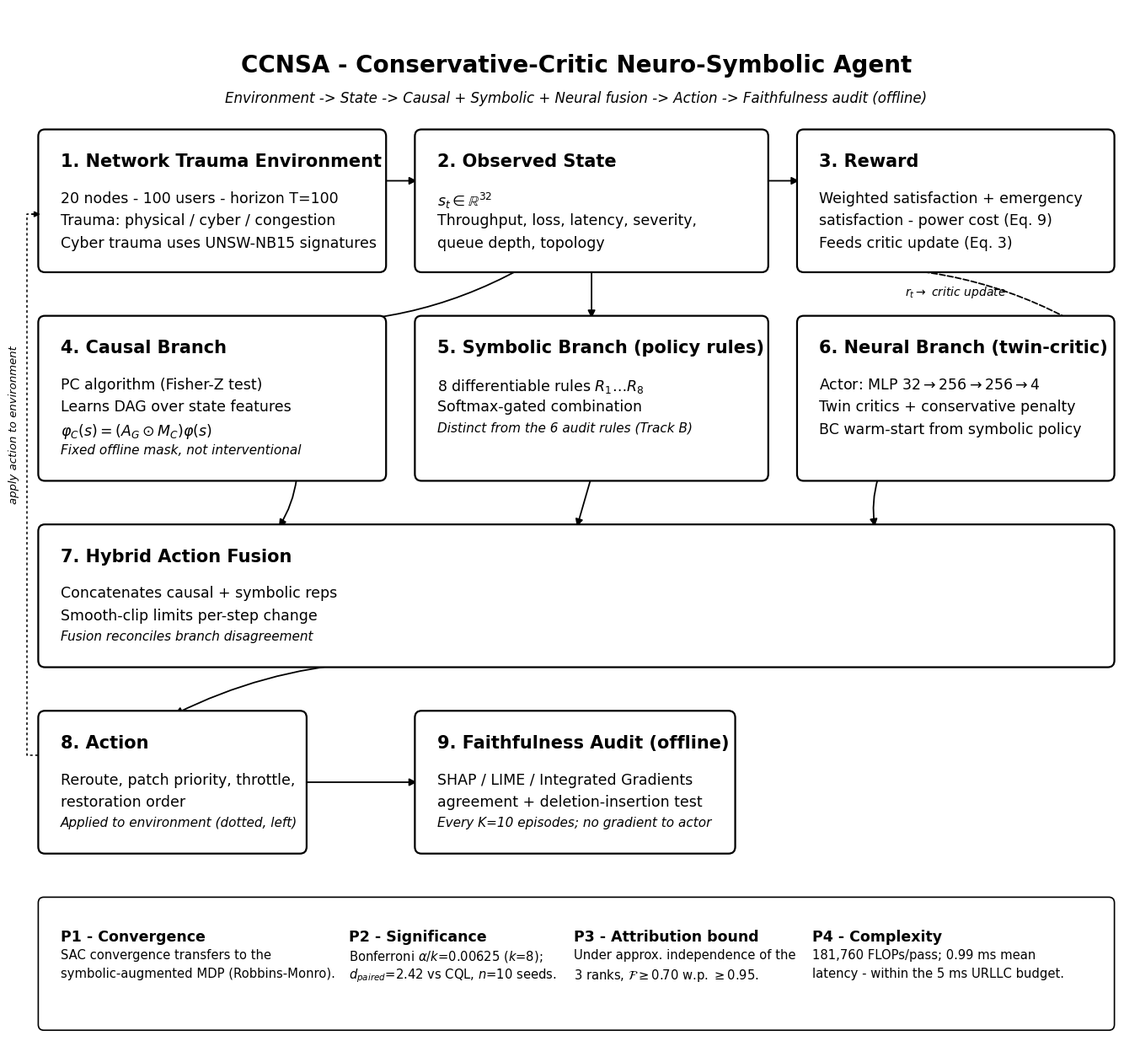

The script that saved this image: (Note: this script raises an exception after producing the figure.)
"""
CCNSA architecture diagram -- monochrome (black/white), PowerPoint-style
rebuild.

REBUILT (post-review: "figure 1 tex are going out of the box... make it
like it is made in power point white black figure only"). The previous
color version went through several rounds of hand-tuned box/font sizes
and kept re-breaking (text overflowing box borders) every time the print
size was adjusted, because box widths and font sizes were independently
guessed rather than derived from each other. This version fixes that
class of bug structurally instead of by further guessing:

  1. Every box's width is computed from the ACTUAL measured pixel width
     of its longest line of text (via a throwaway Matplotlib renderer
     pass, `_measure()` below), not a hand-picked constant. If a line is
     too long, the box grows to fit it -- it is not possible for text to
     overflow horizontally by construction.
  2. Every box's height is computed from the actual number of lines it
     contains times a fixed line-height, plus fixed title/padding space.
     Same guarantee vertically.
  3. Column widths and row heights are then the MAX over every box in
     that column/row, so the grid stays aligned while every box is still
     individually big enough for its own content.
  4. Colour is dropped entirely: white fill, black 1.5pt border, black
     text, black arrows -- a plain schematic look instead of the
     pastel-coded version, per the request.

This trades a small amount of visual density (text is plainer, no colour
coding by branch) for a hard guarantee against the recurring overflow
bug.
"""
import matplotlib
matplotlib.use("Agg")
import matplotlib.pyplot as plt
from matplotlib.patches import FancyBboxPatch, FancyArrowPatch
import matplotlib.font_manager as fm

plt.rcParams.update({
    "font.family": "DejaVu Sans",
    "text.color": "#000000",
})

FIG_W_IN, FIG_H_IN, DPI = 12.5, 11.5, 280

# ---- text measurement helpers -------------------------------------------
_measure_fig = plt.figure(figsize=(1, 1))
_renderer = _measure_fig.canvas.get_renderer()

def _measure(s, fontsize, weight="normal", style="normal"):
    """Return (width_px, height_px) of `s` rendered at `fontsize` pt, at
    this figure's DPI -- a real measurement, not an estimate."""
    t = _measure_fig.text(0, 0, s, fontsize=fontsize, fontweight=weight, fontstyle=style)
    bbox = t.get_window_extent(renderer=_renderer)
    t.remove()
    return bbox.width, bbox.height

PX_PER_IN = _measure_fig.dpi  # matplotlib text measurement is dpi-dependent;
# convert through this figure's own dpi, then re-express in the OUTPUT
# figure's data-unit system (defined below) so box sizes are correct
# regardless of the two figures having different dpi.

TITLE_FS, BODY_FS, ITAL_FS = 15, 12.5, 11
LINE_H = 1.55  # line-height multiplier on fontsize, in points
PAD_X = 16  # left AND right inner margin, in points -- text is drawn starting
# at box_x + PAD_X, so the box width must include 2*PAD_X (both sides), not
# just the raw measured text width. Missing this was the exact cause of the
# v1 overflow (box-1 title bled into box-2, box-9's last line touched its
# own right border): box_size() previously returned the bare text width and
# the +PAD_X left offset at draw time silently ate into the right margin
# with nothing added back.

def box_size(title, lines, ital_lines=()):
    """Compute (width, height) in POINTS needed for a box with this
    title + body lines + trailing italic caption lines, from real text
    measurements, INCLUDING left+right padding. Returns points (1/72 in),
    independent of any figure's dpi -- points-to-data-unit conversion
    happens once, globally, below."""
    all_widths = [_measure(title, TITLE_FS, weight="bold")[0]]
    for l in lines:
        all_widths.append(_measure(l, BODY_FS)[0])
    for l in ital_lines:
        all_widths.append(_measure(l, ITAL_FS, style="italic")[0])
    w_px = max(all_widths)
    w_pt = w_px / PX_PER_IN * 72 + 2 * PAD_X
    n_lines = 1 + len(lines) + len(ital_lines)
    h_pt = (TITLE_FS * 1.4) + n_lines * (BODY_FS * LINE_H) + 18  # +18pt title gap
    return w_pt, h_pt

# ---- box content (kept factually identical to the manuscript; wording
#      shortened so it reads like a slide, not a paragraph) --------------
BOXES = {
    1: dict(title="1. Network Trauma Environment",
            lines=["20 nodes - 100 users - horizon T=100",
                   "Trauma: physical / cyber / congestion",
                   "Cyber trauma uses UNSW-NB15 signatures"]),
    2: dict(title="2. Observed State",
            lines=[r"$s_t \in \mathbb{R}^{32}$",
                   "Throughput, loss, latency, severity,",
                   "queue depth, topology"]),
    3: dict(title="3. Reward",
            lines=["Weighted satisfaction + emergency",
                   "satisfaction - power cost (Eq. 9)",
                   "Feeds critic update (Eq. 3)"]),
    4: dict(title="4. Causal Branch",
            lines=["PC algorithm (Fisher-Z test)",
                   "Learns DAG over state features",
                   r"$\varphi_C(s)=(A_G \odot M_C)\varphi(s)$"],
            ital=["Fixed offline mask, not interventional"]),
    5: dict(title="5. Symbolic Branch (policy rules)",
            lines=["8 differentiable rules " + r"$R_1 \ldots R_8$",
                   "Softmax-gated combination"],
            ital=["Distinct from the 6 audit rules (Track B)"]),
    6: dict(title="6. Neural Branch (twin-critic)",
            lines=[r"Actor: MLP $32{\to}256{\to}256{\to}4$",
                   "Twin critics + conservative penalty",
                   "BC warm-start from symbolic policy"]),
    7: dict(title="7. Hybrid Action Fusion",
            lines=["Concatenates causal + symbolic reps",
                   "Smooth-clip limits per-step change"],
            ital=["Fusion reconciles branch disagreement"]),
    8: dict(title="8. Action",
            lines=["Reroute, patch priority, throttle,",
                   "restoration order"],
            ital=["Applied to environment (dotted, left)"]),
    9: dict(title="9. Faithfulness Audit (offline)",
            lines=["SHAP / LIME / Integrated Gradients",
                   "agreement + deletion-insertion test"],
            ital=["Every K=10 episodes; no gradient to actor"]),
}

for k, d in BOXES.items():
    d["ital"] = d.get("ital", [])
    w, h = box_size(d["title"], d["lines"], d["ital"])
    d["w"], d["h"] = w, h

# ---- grid layout: 3 columns x 4 rows, column width = max box width in
#      that column, row height = max box height in that row ------------
GRID = {
    (0, 0): 1, (0, 1): 2, (0, 2): 3,
    (1, 0): 4, (1, 1): 5, (1, 2): 6,
}
col_w = [0, 0, 0]
row_h = [0, 0]
for (r, c), idx in GRID.items():
    col_w[c] = max(col_w[c], BOXES[idx]["w"])
    row_h[r] = max(row_h[r], BOXES[idx]["h"])

COL_GAP, ROW_GAP = 34, 46
row7_h = BOXES[7]["h"]
row89_w = [BOXES[8]["w"], BOXES[9]["w"]]
row89_h = max(BOXES[8]["h"], BOXES[9]["h"])

total_w_pt = sum(col_w) + 2 * COL_GAP
total_h_pt = (row_h[0] + row_h[1] + row7_h + row89_h) + 3 * ROW_GAP + 90  # +90 for title block
strip_h_pt = 108

total_h_pt += strip_h_pt + ROW_GAP

# points -> inches for the actual output figure
IN_PER_PT = 1 / 72
fig_w_in = total_w_pt * IN_PER_PT + 0.6
fig_h_in = total_h_pt * IN_PER_PT + 0.6
plt.close(_measure_fig)

fig, ax = plt.subplots(figsize=(fig_w_in, fig_h_in), dpi=DPI)
# data units == points for this figure, 1:1, with a small margin
MARGIN = 20
ax.set_xlim(0, total_w_pt + 2 * MARGIN)
ax.set_ylim(0, total_h_pt + 2 * MARGIN)
ax.axis("off")
ax.invert_yaxis()

def box(x, y, w, h, num=None):
    b = FancyBboxPatch((x, y), w, h, boxstyle="round,pad=4,rounding_size=6",
                        linewidth=1.6, edgecolor="#000000", facecolor="#ffffff", zorder=2)
    ax.add_patch(b)

def draw_box_content(x, y, w, h, d):
    box(x, y, w, h)
    tx = x + PAD_X
    ty = y + TITLE_FS * 1.1
    ax.text(tx, ty, d["title"], fontsize=TITLE_FS, fontweight="bold", va="top", zorder=4)
    ty += TITLE_FS * 0.9
    for l in d["lines"]:
        ty += BODY_FS * LINE_H
        ax.text(tx, ty, l, fontsize=BODY_FS, va="top", zorder=4)
    for l in d["ital"]:
        ty += BODY_FS * LINE_H
        ax.text(tx, ty, l, fontsize=ITAL_FS, style="italic", va="top", zorder=4)

def arrow(p0, p1, rad=0.0, ls="-"):
    a = FancyArrowPatch(p0, p1, connectionstyle=f"arc3,rad={rad}",
                         arrowstyle="-|>", mutation_scale=13, linewidth=1.3,
                         color="#000000", linestyle=ls, zorder=1)
    ax.add_patch(a)

# ---- title block ----
cx = MARGIN + total_w_pt / 2
ax.text(cx, MARGIN + 20, "CCNSA - Conservative-Critic Neuro-Symbolic Agent",
        ha="center", va="top", fontsize=20, fontweight="bold")
ax.text(cx, MARGIN + 52,
        "Environment -> State -> Causal + Symbolic + Neural fusion -> Action -> Faithfulness audit (offline)",
        ha="center", va="top", fontsize=12, style="italic")

y0 = MARGIN + 90
x_positions = [MARGIN, MARGIN + col_w[0] + COL_GAP, MARGIN + col_w[0] + col_w[1] + 2 * COL_GAP]

# Row 0 (boxes 1,2,3)
row0_boxes = {}
for c in range(3):
    idx = GRID[(0, c)]
    d = BOXES[idx]
    x = x_positions[c]
    row0_boxes[idx] = (x, y0, col_w[c], row_h[0])
    draw_box_content(x, y0, col_w[c], row_h[0], d)

y1 = y0 + row_h[0] + ROW_GAP
row1_boxes = {}
for c in range(3):
    idx = GRID[(1, c)]
    d = BOXES[idx]
    x = x_positions[c]
    row1_boxes[idx] = (x, y1, col_w[c], row_h[1])
    draw_box_content(x, y1, col_w[c], row_h[1], d)

# Row for box 7 (spans full width, centered)
y2 = y1 + row_h[1] + ROW_GAP
box7_w = max(BOXES[7]["w"], col_w[0] + col_w[1] + col_w[2] + 2 * COL_GAP)
x7 = MARGIN
draw_box_content(x7, y2, box7_w, row7_h, BOXES[7])

# Row for boxes 8, 9
y3 = y2 + row7_h + ROW_GAP
box8_x = MARGIN + (col_w[0] - BOXES[8]["w"]) / 2 if col_w[0] > BOXES[8]["w"] else MARGIN
box8_x = x_positions[0]
box9_x = x_positions[1]
draw_box_content(box8_x, y3, BOXES[8]["w"], row89_h, BOXES[8])
draw_box_content(box9_x, y3, BOXES[9]["w"], row89_h, BOXES[9])

# ---- arrows: row 0 chain, row0->row1, row1->row7, row7->row8/9, feedback ----
b1 = row0_boxes[1]; b2 = row0_boxes[2]; b3 = row0_boxes[3]
arrow((b1[0] + b1[2], b1[1] + b1[3] * 0.35), (b2[0], b2[1] + b2[3] * 0.35))
arrow((b2[0] + b2[2], b2[1] + b2[3] * 0.35), (b3[0], b3[1] + b3[3] * 0.35))

b4 = row1_boxes[4]; b5 = row1_boxes[5]; b6 = row1_boxes[6]
arrow((b2[0] + b2[2] * 0.3, b2[1] + b2[3]), (b4[0] + b4[2] * 0.7, b4[1]), rad=-0.15)
arrow((b2[0] + b2[2] * 0.5, b2[1] + b2[3]), (b5[0] + b5[2] * 0.5, b5[1]))
arrow((b6[0] + b6[2], b6[1] + b6[3] * 0.15), (b3[0] + b3[2] * 0.2, b3[1] + b3[3]), rad=0.15, ls="--")
ax.text(b6[0] + b6[2] * 0.5, b6[1] - 18, r"$r_t \to$ critic update",
        fontsize=10, style="italic", ha="center", va="bottom")

arrow((b4[0] + b4[2] * 0.75, b4[1] + b4[3]), (x7 + box7_w * 0.22, y2), rad=-0.12)
arrow((b5[0] + b5[2] * 0.5, b5[1] + b5[3]), (x7 + box7_w * 0.5, y2))
arrow((b6[0] + b6[2] * 0.25, b6[1] + b6[3]), (x7 + box7_w * 0.78, y2), rad=0.12)

arrow((x7 + box7_w * 0.3, y2 + row7_h), (box8_x + BOXES[8]["w"] * 0.5, y3), rad=0.1)
arrow((box8_x + BOXES[8]["w"], y3 + row89_h * 0.5), (box9_x, y3 + row89_h * 0.5))

# feedback: Action -> Environment (dotted, left margin)
feedback_x = MARGIN - 14
ax.plot([box8_x, feedback_x, feedback_x, b1[0]],
        [y3 + row89_h * 0.3, y3 + row89_h * 0.3, b1[1] + b1[3] * 0.6, b1[1] + b1[3] * 0.6],
        color="#000000", linestyle=(0, (2, 2)), linewidth=1.1, zorder=1)
ax.annotate("", xy=(b1[0], b1[1] + b1[3] * 0.6), xytext=(b1[0] - 12, b1[1] + b1[3] * 0.6),
            arrowprops=dict(arrowstyle="-|>", color="#000000", lw=1.1))
ax.text(feedback_x - 12, (y3 + b1[1]) / 2, "apply action to environment", fontsize=9.5,
        style="italic", rotation=90, ha="center", va="center")

# ---- bottom strip: four propositions, monochrome ----
# Each column's width is measured from its own head+body text (same
# discipline as the boxes above), NOT an equal 1/4 split of strip_w --
# the equal-split version is what let P1's second line run into P2's
# column in the first monochrome draft.
PROP_FS_HEAD, PROP_FS_BODY = 12.5, 10.6
props = [
    ("P1 - Convergence", ["SAC convergence transfers to the", "symbolic-augmented MDP (Robbins-Monro)."]),
    ("P2 - Significance", [r"Bonferroni $\alpha/k$=0.00625 ($k$=8);", r"$d_{paired}$=2.42 vs CQL, $n$=10 seeds."]),
    ("P3 - Attribution bound", ["Under approx. independence of the", r"3 ranks, $\mathcal{F}\geq0.70$ w.p. $\geq0.95$."]),
    ("P4 - Complexity", ["181,760 FLOPs/pass; 0.99 ms mean", "latency - within the 5 ms URLLC budget."]),
]
PROP_GAP = 26
prop_widths = []
for head, body in props:
    wpx = max([_measure(head, PROP_FS_HEAD, weight="bold")[0]] +
              [_measure(l, PROP_FS_BODY)[0] for l in body])
    prop_widths.append(wpx / PX_PER_IN * 72)
strip_w = max(box7_w, sum(prop_widths) + (len(props) - 1) * PROP_GAP + 2 * PAD_X)

y4 = y3 + row89_h + ROW_GAP
ax.add_patch(FancyBboxPatch((MARGIN, y4), strip_w, strip_h_pt,
                             boxstyle="round,pad=4,rounding_size=5",
                             linewidth=1.2, edgecolor="#000000", facecolor="#ffffff", zorder=1))
px = MARGIN + PAD_X
for (head, body), w in zip(props, prop_widths):
    ax.text(px, y4 + 24, head, fontsize=PROP_FS_HEAD, fontweight="bold", va="top")
    py = y4 + 24
    for l in body:
        py += PROP_FS_BODY * LINE_H
        ax.text(px, py, l, fontsize=PROP_FS_BODY, va="top")
    px += w + PROP_GAP

plt.tight_layout()
plt.savefig("figures/fig0_architecture.png", dpi=DPI, facecolor="white")
print("saved")
print(f"canvas: {fig_w_in:.2f}in x {fig_h_in:.2f}in @ {DPI}dpi -> "
      f"{fig_w_in*DPI:.0f}x{fig_h_in*DPI:.0f}px")
